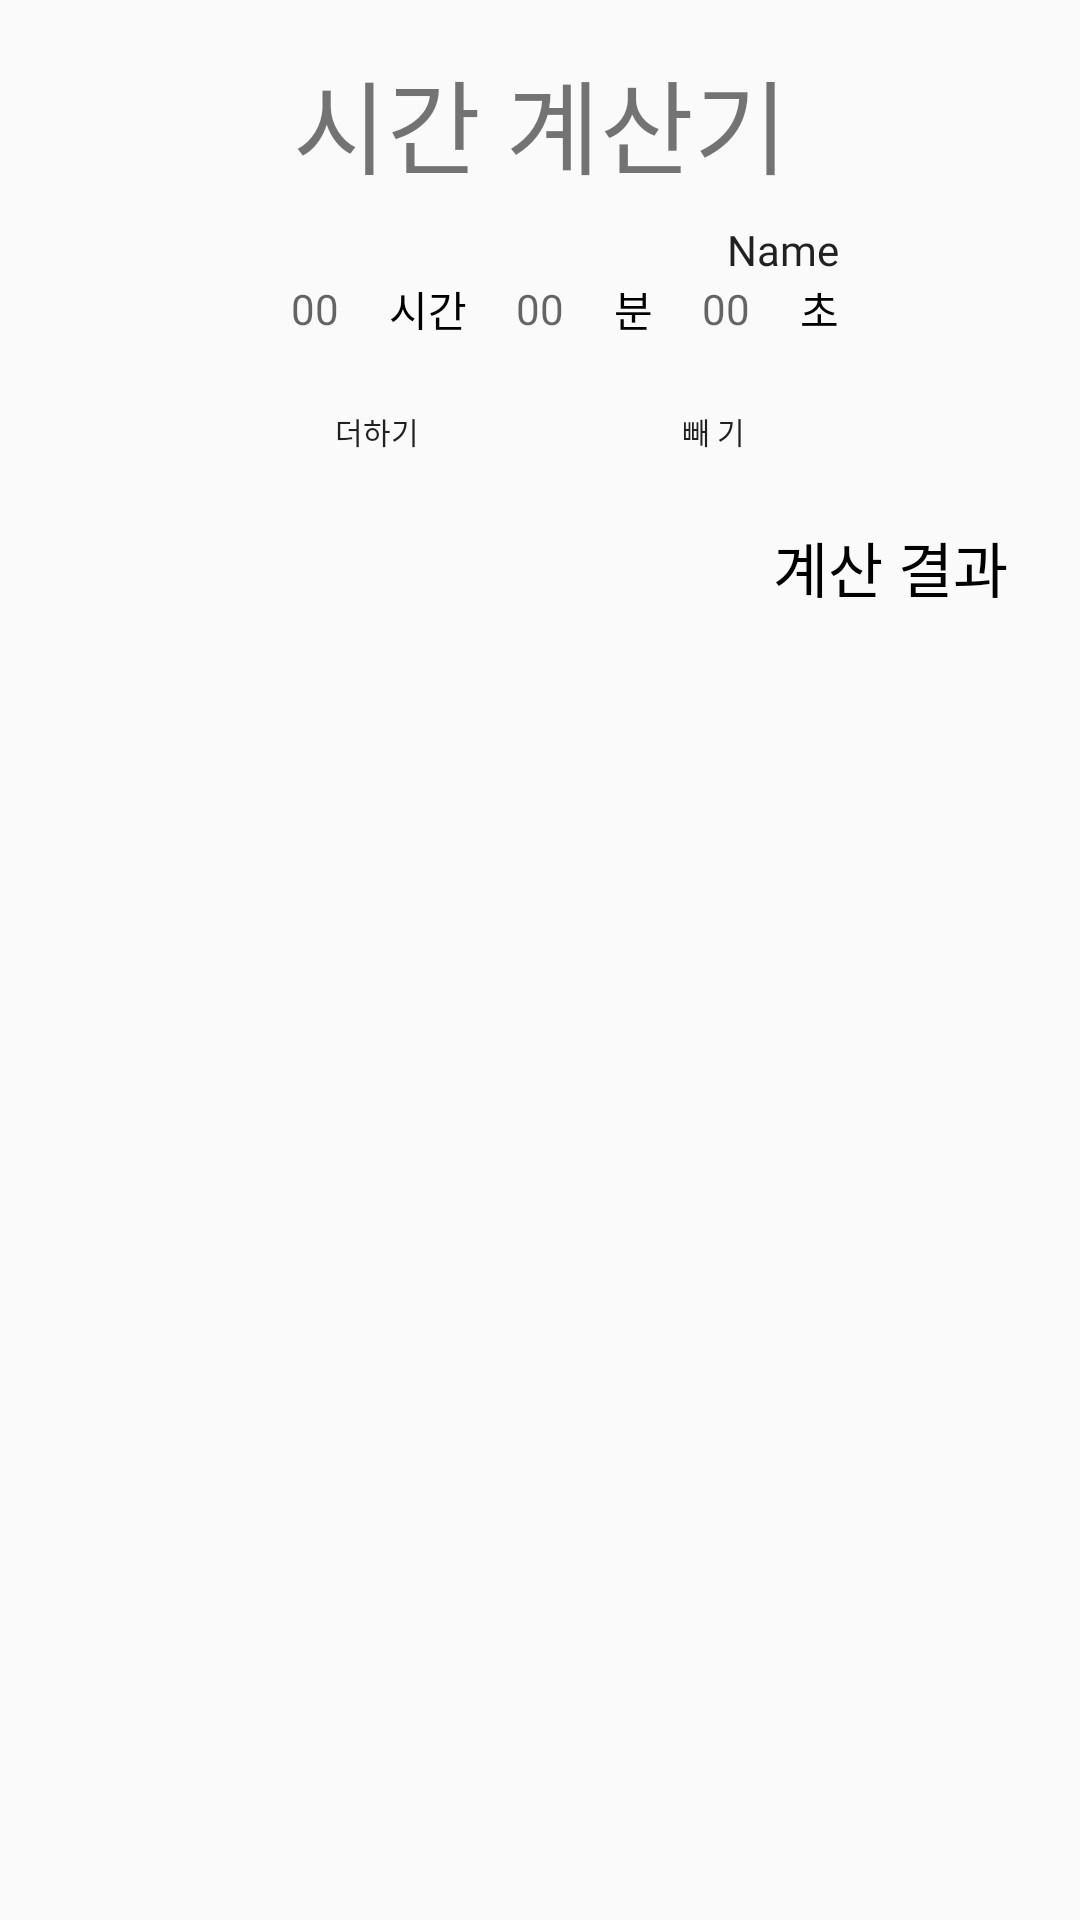

Android layout source for this screen:
<!-- AndroidManifest.xml: application theme Theme.Timecalculator -->
<!-- res/layout/activity_main.xml -->
<?xml version="1.0" encoding="utf-8"?>
<androidx.constraintlayout.widget.ConstraintLayout xmlns:android="http://schemas.android.com/apk/res/android"
    xmlns:app="http://schemas.android.com/apk/res-auto"
    xmlns:tools="http://schemas.android.com/tools"
    android:layout_width="match_parent"
    android:layout_height="match_parent"
    tools:context=".MainActivity">

    <TextView
        android:id="@+id/titleName"
        android:layout_width="wrap_content"
        android:layout_height="wrap_content"
        android:layout_marginTop="16dp"
        android:fontFamily="@font/title_703"
        android:text="@string/title"
        android:textSize="34sp"
        app:layout_constraintLeft_toLeftOf="parent"
        app:layout_constraintRight_toRightOf="parent"
        app:layout_constraintTop_toTopOf="parent" />

    <EditText
        android:id="@+id/Name"
        android:layout_width="wrap_content"
        android:layout_height="wrap_content"
        android:layout_marginTop="8dp"
        android:background="@null"
        android:ems="10"
        android:fontFamily="@font/title_703"
        android:gravity="center"
        android:inputType="textPersonName"
        android:text="Name"
        android:textAlignment="viewEnd"
        android:textSize="14sp"
        app:layout_constraintEnd_toEndOf="@+id/linearLayout"
        app:layout_constraintTop_toBottomOf="@+id/titleName" />

    <LinearLayout
        android:id="@+id/linearLayout"
        android:layout_width="wrap_content"
        android:layout_height="wrap_content"
        android:orientation="horizontal"
        app:layout_constraintEnd_toEndOf="parent"
        app:layout_constraintStart_toStartOf="parent"
        app:layout_constraintTop_toBottomOf="@+id/Name">

        <EditText
            android:id="@+id/hour"
            android:layout_width="wrap_content"
            android:layout_height="wrap_content"
            android:layout_gravity="center"
            android:layout_weight="1"
            android:background="@null"
            android:ems="3"
            android:fontFamily="@font/title_703"
            android:gravity="center"
            android:hint="@string/hint"
            android:inputType="number"
            android:textSize="14sp" />

        <TextView
            android:id="@+id/hourString"
            android:layout_width="wrap_content"
            android:layout_height="wrap_content"
            android:layout_gravity="center"
            android:layout_weight="1"
            android:fontFamily="@font/title_703"
            android:gravity="center"
            android:text="@string/hour"
            android:textColor="@color/black" />

        <EditText
            android:id="@+id/min"
            android:layout_width="wrap_content"
            android:layout_height="wrap_content"
            android:layout_gravity="center"
            android:layout_weight="1"
            android:background="@null"
            android:ems="3"
            android:fontFamily="@font/title_703"
            android:gravity="center"
            android:hint="@string/hint"
            android:inputType="number"
            android:textSize="14sp" />

        <TextView
            android:id="@+id/minString"
            android:layout_width="wrap_content"
            android:layout_height="wrap_content"
            android:layout_gravity="center"
            android:layout_weight="1"
            android:fontFamily="@font/title_703"
            android:gravity="center"
            android:text="@string/min"
            android:textColor="@color/black" />

        <EditText
            android:id="@+id/sec"
            android:layout_width="wrap_content"
            android:layout_height="wrap_content"
            android:layout_gravity="center"
            android:layout_weight="1"
            android:background="@null"
            android:ems="3"
            android:fontFamily="@font/title_703"
            android:gravity="center"
            android:hint="@string/hint"
            android:inputType="number"
            android:textSize="14sp" />

        <TextView
            android:id="@+id/secString"
            android:layout_width="wrap_content"
            android:layout_height="wrap_content"
            android:layout_gravity="center"
            android:layout_weight="1"
            android:fontFamily="@font/title_703"
            android:gravity="center"
            android:text="@string/sec"
            android:textColor="@color/black" />
    </LinearLayout>

    <LinearLayout
        android:id="@+id/linearLayout2"
        android:layout_width="180dp"
        android:layout_height="29dp"
        android:layout_marginTop="16dp"
        android:orientation="horizontal"
        app:layout_constraintEnd_toEndOf="parent"
        app:layout_constraintStart_toStartOf="parent"
        app:layout_constraintTop_toBottomOf="@+id/linearLayout">

        <Button
            android:id="@+id/plus"
            android:layout_width="wrap_content"
            android:layout_height="wrap_content"
            android:layout_gravity="center"
            android:layout_weight="1"
            android:background="@drawable/cal_button"
            android:backgroundTintMode="src_atop"
            android:fontFamily="@font/title_703"
            android:includeFontPadding="false"
            android:minWidth="0dp"
            android:minHeight="0dp"
            android:text="@string/plus"
            android:textSize="10sp"
            app:iconTint="#FFFFFF" />

        <Space
            android:layout_width="wrap_content"
            android:layout_height="wrap_content"
            android:layout_weight="1" />

        <Button
            android:id="@+id/minus"
            android:layout_width="wrap_content"
            android:layout_height="wrap_content"
            android:layout_gravity="center"
            android:layout_weight="1"
            android:background="@drawable/cal_button"
            android:fontFamily="@font/title_703"
            android:minWidth="0dp"
            android:minHeight="0dp"
            android:text="@string/minus"
            android:textSize="10sp" />
    </LinearLayout>

    <ListView
        android:id="@+id/calListView"
        android:layout_width="0dp"
        android:layout_height="0dp"
        android:layout_marginStart="16dp"
        android:layout_marginTop="8dp"
        android:layout_marginEnd="16dp"
        android:layout_marginBottom="16dp"
        app:layout_constraintBottom_toBottomOf="parent"
        app:layout_constraintEnd_toEndOf="parent"
        app:layout_constraintStart_toStartOf="parent"
        app:layout_constraintTop_toBottomOf="@+id/calLog" />

    <TextView
        android:id="@+id/calLog"
        android:layout_width="wrap_content"
        android:layout_height="wrap_content"
        android:layout_marginTop="16dp"
        android:layout_marginEnd="24dp"
        android:fontFamily="@font/title_703"
        android:text="@string/calLog"
        android:textColor="@color/black"
        android:textSize="20sp"
        app:layout_constraintEnd_toEndOf="parent"
        app:layout_constraintTop_toBottomOf="@+id/linearLayout2" />

</androidx.constraintlayout.widget.ConstraintLayout>
<!-- resources referenced by this layout -->
<resources>
  <string name="calLog">계산 결과</string>
  <string name="hint">00</string>
  <string name="hour">시간</string>
  <string name="min">분</string>
  <string name="minus">빼 기</string>
  <string name="plus">더하기</string>
  <string name="sec">초</string>
  <string name="title">시간 계산기</string>
  <style name="Theme.Timecalculator" parent="Theme.AppCompat.Light">
          
          <item name="colorPrimary">@color/white</item>
          <item name="colorPrimaryVariant">@color/purple_700</item>
          <item name="colorOnPrimary">@color/white</item>
          
          <item name="colorSecondary">@color/teal_200</item>
          <item name="colorSecondaryVariant">@color/teal_700</item>
          <item name="colorOnSecondary">@color/black</item>
          
          <item name="android:statusBarColor" tools:targetApi="l">?attr/colorPrimaryVariant</item>
          
          <item name="windowNoTitle">true</item>
      </style>
  <!-- not gathered from this repository: default colours our renderer supplied (Android Studio template values) -->
  <color name="purple_700">#FF3700B3</color>
  <color name="teal_200">#FF03DAC5</color>
  <color name="teal_700">#FF018786</color>
  <color name="black">#FF000000</color>
  <color name="white">#FFFFFFFF</color>
</resources>
